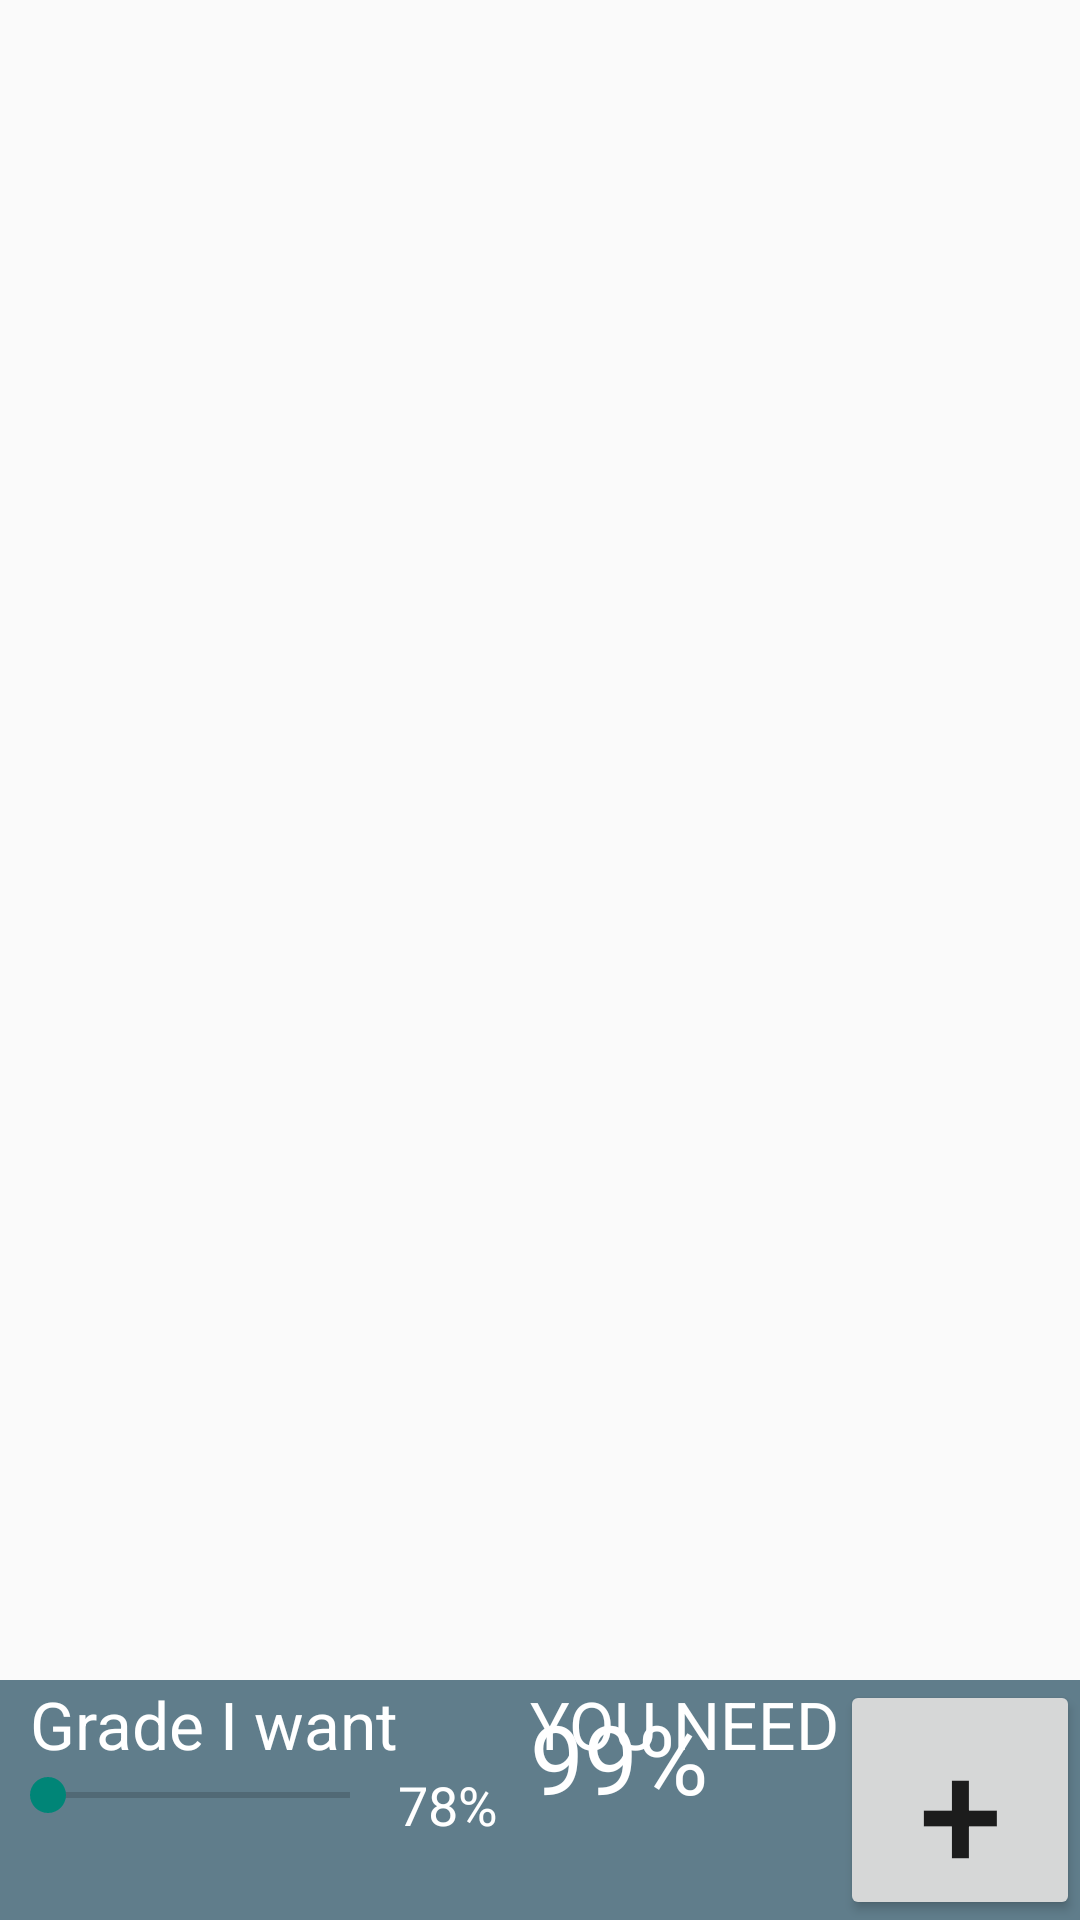

Write the Android layout XML for this screen, with the resource values it uses.
<!-- AndroidManifest.xml: application theme AppTheme -->
<!-- res/layout/fragment_assignment_list.xml -->
<?xml version="1.0" encoding="utf-8"?>
<RelativeLayout
    xmlns:android="http://schemas.android.com/apk/res/android"
    xmlns:tools="http://schemas.android.com/tools"
    android:layout_width="match_parent"
    android:layout_height="match_parent"
    android:id="@+id/add_course"
    android:orientation="vertical"
    tools:context=".MainActivity$CourseDetail">

    <android.support.v7.widget.RecyclerView

    android:id="@+id/my_assignment_recycler_view"
        android:layout_height="420dp"
        android:layout_width="match_parent"
        android:layout_alignParentTop="true"
        android:layout_above="@+id/button_bar">

    </android.support.v7.widget.RecyclerView>


    <RelativeLayout
        android:orientation="horizontal"
        android:layout_width="fill_parent"
        android:layout_height="wrap_content"
        android:layout_gravity="center_horizontal|bottom"
        android:weightSum="1"
        android:background="?android:attr/colorPrimary"
        android:id="@+id/button_bar"
        android:layout_alignParentBottom="true"
        android:layout_alignParentStart="true">

        <SeekBar
            android:layout_width="wrap_content"
            android:layout_height="wrap_content"
            android:id="@+id/seekBar"
            android:layout_weight="0.90"
            android:indeterminate="false"
            android:layout_below="@+id/grade_I_want"
            android:layout_alignParentStart="true"
            android:layout_alignEnd="@+id/grade_I_want" />

        <TextView
            android:layout_width="wrap_content"
            android:layout_height="wrap_content"
            android:textColor="@android:color/white"
            android:textAppearance="?android:attr/textAppearanceLarge"
            android:paddingLeft="10dp"
            android:text="Grade I want"
            android:id="@+id/grade_I_want" />

        <Button
            android:layout_width="80dp"
            android:layout_height="80dp"
            android:text="+"
            android:textSize="50dp"
            android:padding="10dp"
            android:onClick="addAssignment"
            android:layout_alignParentTop="true"
            android:layout_alignParentEnd="true"
            android:id="@+id/button" />

        <TextView
            android:layout_width="wrap_content"
            android:layout_height="wrap_content"
            android:textAppearance="?android:attr/textAppearanceMedium"
            android:text="78%"
            android:textColor="@android:color/white"
            android:id="@+id/desired_grade"
            android:layout_below="@+id/grade_I_want"
            android:layout_toEndOf="@+id/seekBar" />

        <TextView
            android:layout_width="wrap_content"
            android:layout_height="wrap_content"
            android:textAppearance="?android:attr/textAppearanceLarge"
            android:text="YOU NEED"
            android:textColor="@android:color/white"
            android:id="@+id/you_need"
            android:layout_above="@+id/desired_grade"
            android:layout_toStartOf="@+id/button" />

        <TextView
            android:layout_width="wrap_content"
            android:layout_height="wrap_content"
            android:textAppearance="?android:attr/textAppearanceLarge"
            android:text="99%"
            android:textColor="@android:color/white"
            android:textSize="32dp"
            android:id="@+id/grade_needed"
            android:layout_alignBottom="@+id/seekBar"
            android:layout_alignStart="@+id/you_need"
            android:layout_toStartOf="@+id/button" />

    </RelativeLayout>



</RelativeLayout>
<!-- resources referenced by this layout -->
<resources>
  <style name="AppTheme" parent="Theme.AppCompat.Light.DarkActionBar">
          
          <item name="android:colorPrimary"> #607d8b</item>
          
          <item name="android:colorPrimaryDark">#37474f</item>
          <item name="android:actionBarStyle">@style/MyActionBarTheme</item>
          <item name="android:navigationBarColor">#37474f</item>
          
          <item name="android:colorAccent">#ff3d00</item>
      </style>
  <style name="MyActionBarTheme" parent="@android:style/Widget.Holo.Light.ActionBar">
          <item name="android:background">#9E9E9E</item>
          <item name="android:colorBackground">#9E9E9E</item>
      </style>
</resources>
